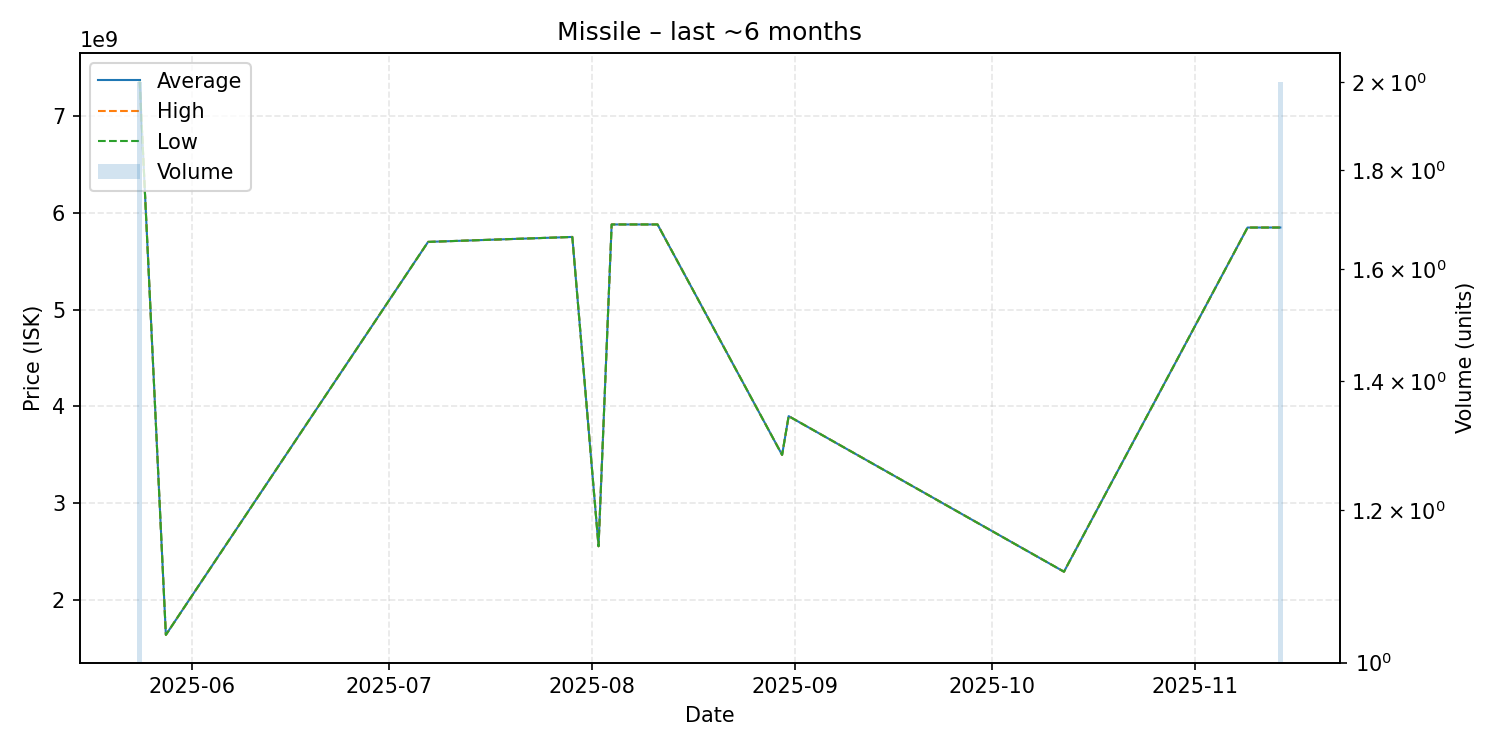

The file beside this chart, header and first rows:
date, average, highest, lowest, order_count, volume
2025-05-24, 7362000000, 7363000000, 7361000000, 2, 2
2025-05-28, 1642000000, 1642000000, 1642000000, 1, 1
2025-07-07, 5699000000, 5699000000, 5699000000, 1, 1
2025-07-29, 5750000000, 5750000000, 5750000000, 1, 1
2025-08-02, 2557000000, 2557000000, 2557000000, 1, 1
2025-08-04, 5879000000, 5879000000, 5879000000, 1, 1
2025-08-11, 5879000000, 5879000000, 5879000000, 1, 1
2025-08-30, 3500000000, 3500000000, 3500000000, 1, 1
2025-08-31, 3900000000, 3900000000, 3900000000, 1, 1
2025-10-12, 2294000000, 2294000000, 2294000000, 1, 1
2025-11-09, 5847000000, 5847000000, 5847000000, 1, 1
2025-11-14, 5847500000, 5848000000, 5847000000, 2, 2
